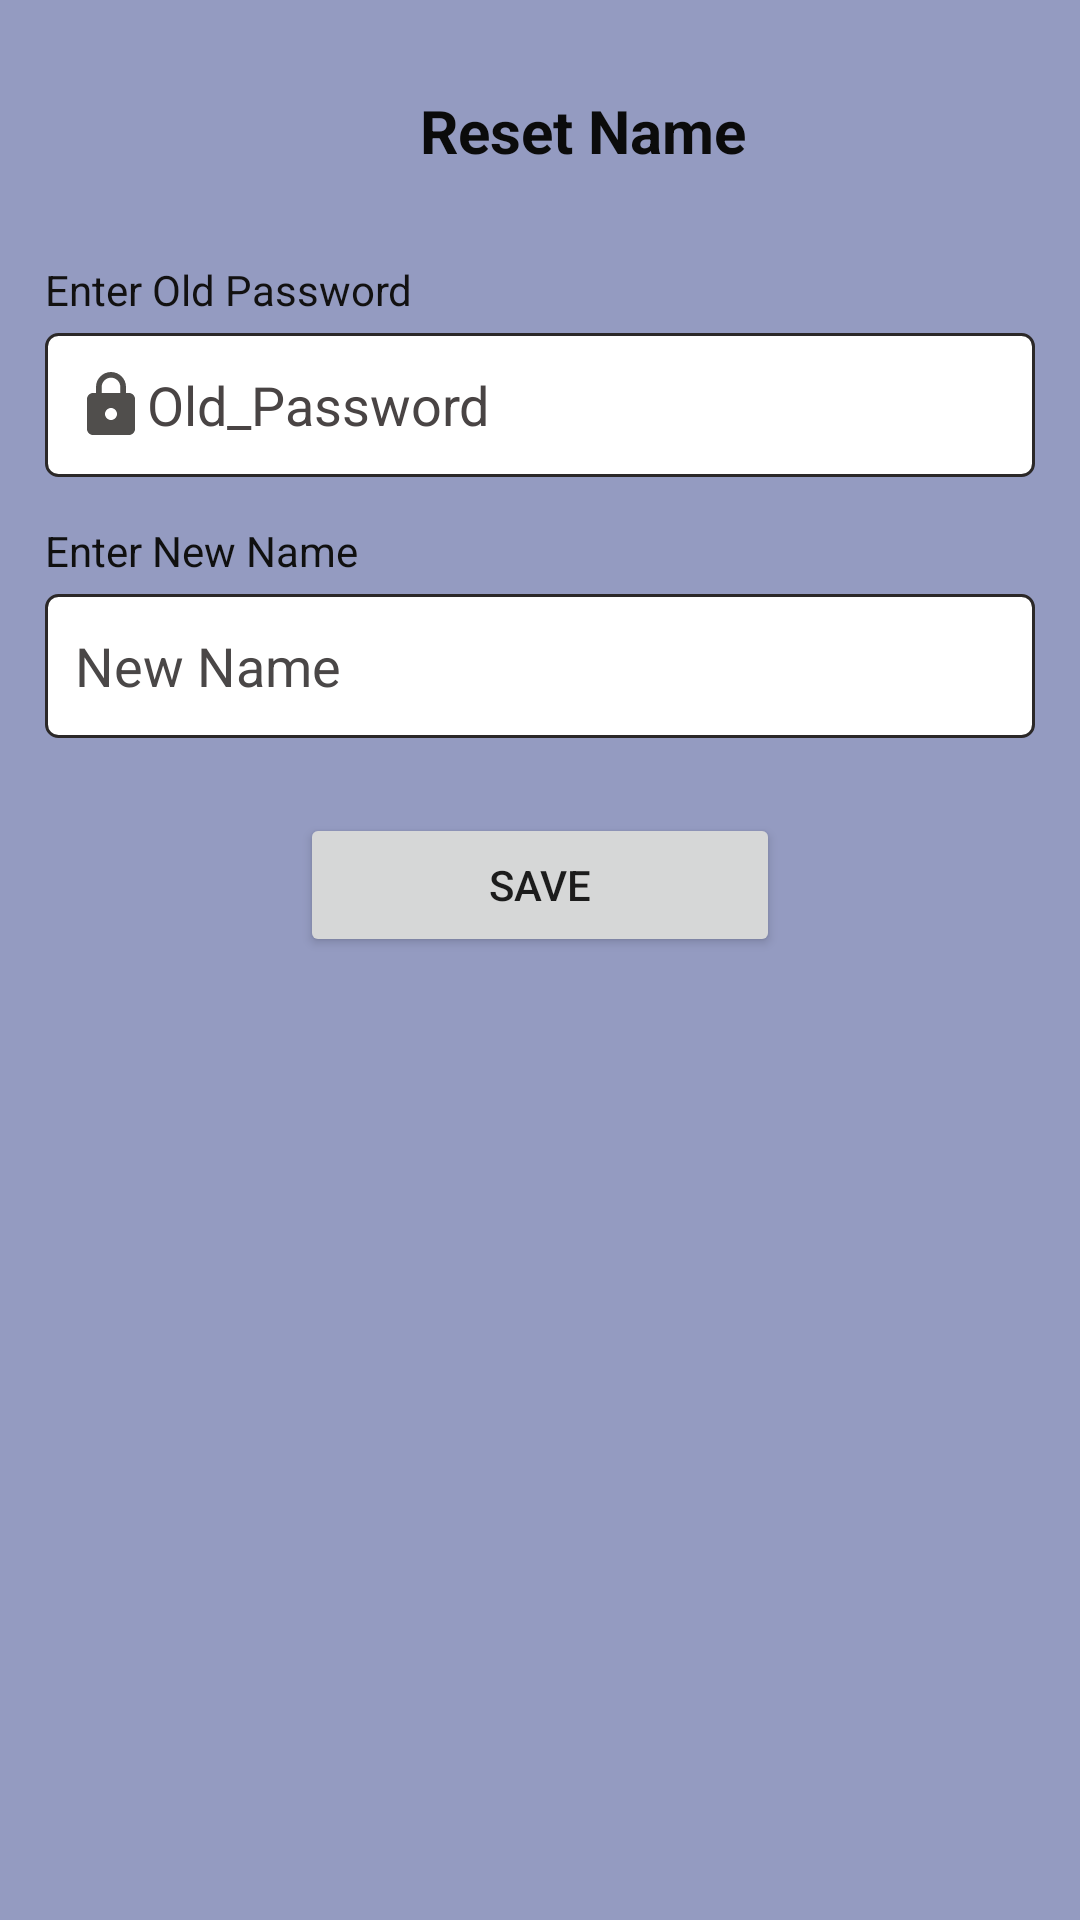

Layout XML and referenced resources for this Android screen:
<!-- AndroidManifest.xml: application theme Theme.Mechanic_Zone -->
<!-- res/layout/activity_name_reset.xml -->
<?xml version="1.0" encoding="utf-8"?>
<LinearLayout xmlns:android="http://schemas.android.com/apk/res/android"
    xmlns:app="http://schemas.android.com/apk/res-auto"
    xmlns:tools="http://schemas.android.com/tools"
    android:layout_width="match_parent"
    android:layout_height="match_parent"
    android:background="@color/purple_200"
    tools:context=".ClientUser.Name_Reset">

    <LinearLayout
        android:layout_width="match_parent"
        android:layout_height="match_parent"
        android:background="#A981A6A3"
        android:orientation="vertical">

        <TextView
            android:layout_width="wrap_content"
            android:layout_height="wrap_content"
            android:layout_marginStart="140dp"
            android:layout_marginTop="30dp"
            android:text="@string/reset_name"
            android:textColor="#0B0B0B"
            android:textSize="20sp"
            android:textStyle="bold" />

        <TextView
            android:layout_width="match_parent"
            android:layout_height="wrap_content"
            android:layout_marginStart="15dp"
            android:layout_marginTop="30dp"
            android:text="@string/enter_old_passwordM"
            android:textColor="#121111" />

        <EditText
            android:id="@+id/old_PassU_Name"
            android:layout_width="match_parent"
            android:layout_height="wrap_content"
            android:layout_marginLeft="15dp"
            android:textColor="#000000"
            android:layout_marginTop="5dp"
            android:layout_marginRight="15dp"
            android:paddingStart="10dp"
            android:background="@drawable/edit_text_background"
            android:drawableStart="@drawable/password_lock"

            android:ems="10"
            android:hint="@string/old_passwordM"
            android:inputType="textPassword"
            android:minHeight="48dp"
            android:textColorHint="#494444"
            tools:ignore="RtlSymmetry"
            android:autofillHints="" />

        <TextView
            android:layout_width="match_parent"
            android:layout_height="wrap_content"
            android:layout_marginStart="15dp"
            android:layout_marginTop="15dp"
            android:text="@string/enter_new_name"
            android:textColor="#101010" />

        <EditText
            android:id="@+id/new_Name"
            android:layout_width="match_parent"
            android:layout_height="wrap_content"
            android:layout_marginLeft="15dp"
            android:layout_marginTop="5dp"
            android:layout_marginRight="15dp"
            android:padding="10dp"
            android:background="@drawable/edit_text_background"
            android:textColor="#000000"
            android:ems="10"
            android:hint="@string/new_name"
            android:inputType="textPersonName"
            android:minHeight="48dp"
            android:textColorHint="#4A4747"
            android:autofillHints="" />

        <Button
            android:id="@+id/saveName"
            android:layout_width="match_parent"
            android:layout_height="wrap_content"
            android:layout_marginLeft="100dp"
            android:layout_marginTop="25dp"
            android:layout_marginRight="100dp"
            android:text="@string/saveM" />


    </LinearLayout>

</LinearLayout>
<!-- resources referenced by this layout -->
<resources>
  <!-- drawable edit_text_background (drawable) -->
  <?xml version="1.0" encoding="utf-8"?>
  <shape xmlns:android="http://schemas.android.com/apk/res/android">
      <solid android:color="#FFFFFF" /> 
  
      <stroke android:color="#2B2828"
          android:width="1dp"/>
      <corners android:radius="4dp"
  
          />
  
  </shape>
  <!-- drawable password_lock (drawable) -->
  <vector android:height="24dp" android:tint="#504E4C"
      android:viewportHeight="24" android:viewportWidth="24"
      android:width="24dp" xmlns:android="http://schemas.android.com/apk/res/android">
      <path android:fillColor="#454242" android:pathData="M18,8h-1L17,6c0,-2.76 -2.24,-5 -5,-5S7,3.24 7,6v2L6,8c-1.1,0 -2,0.9 -2,2v10c0,1.1 0.9,2 2,2h12c1.1,0 2,-0.9 2,-2L20,10c0,-1.1 -0.9,-2 -2,-2zM12,17c-1.1,0 -2,-0.9 -2,-2s0.9,-2 2,-2 2,0.9 2,2 -0.9,2 -2,2zM15.1,8L8.9,8L8.9,6c0,-1.71 1.39,-3.1 3.1,-3.1 1.71,0 3.1,1.39 3.1,3.1v2z"/>
  </vector>
  <string name="enter_new_name">Enter New Name</string>
  <string name="enter_old_passwordM">Enter Old Password</string>
  <string name="new_name">New Name</string>
  <string name="old_passwordM">Old_Password</string>
  <string name="reset_name">Reset Name</string>
  <string name="saveM">Save</string>
  <style name="Theme.Mechanic_Zone" parent="Theme.MaterialComponents.DayNight.DarkActionBar">
          
          <item name="colorPrimary">@color/purple_500</item>
          <item name="colorPrimaryVariant">@color/purple_700</item>
          <item name="colorOnPrimary">@color/white</item>
          
          <item name="colorSecondary">@color/teal_200</item>
          <item name="colorSecondaryVariant">@color/teal_700</item>
          <item name="colorOnSecondary">@color/black</item>
          
          <item name="android:statusBarColor" tools:targetApi="21">?attr/colorPrimaryVariant</item>
          
      </style>
  <!-- not gathered from this repository: default colours our renderer supplied (Android Studio template values) -->
  <color name="purple_200">#FFBB86FC</color>
  <color name="purple_500">#FF6200EE</color>
  <color name="purple_700">#FF3700B3</color>
  <color name="teal_200">#FF03DAC5</color>
  <color name="teal_700">#FF018786</color>
  <color name="black">#FF000000</color>
  <color name="white">#FFFFFFFF</color>
</resources>
